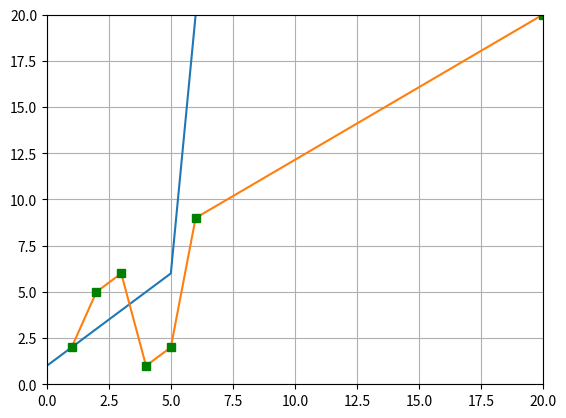

This figure's Python source:
# -*- coding: utf-8 -*-
"""
Created on Thu Feb  6 15:44:52 2020

[redacted]
"""
import numpy as np
import matplotlib.pyplot as plt

x=np.array([1,2,3,4,5,6,20])
y=np.array([2,5,6,1,2,9,20])
plt.plot(x)
#plt.show()


plt.plot(x,y)
plt.grid(True)
#plt.show()

plt.plot(x,y,'gs')
plt.grid(True)
plt.axis([0,20,0,20])
plt.show()

"""
 plt.plot(x,10,'ro',x,10*2,'g^')
 plt.ylabel('Y')
 plt.xlabel('El balor de mi arreglo')
 plt.show()
"""